Run: headless pygame with SDL's dummy video driver; simulated clock (each Clock.tick advances the game by its frame time, no real sleeping); random seed 0; keys injected as events and as key.get_pressed() state; mouse plan: one left click at the window centre at the start of phase 2, then a move to the lower-right quarter at the start of phase 3.
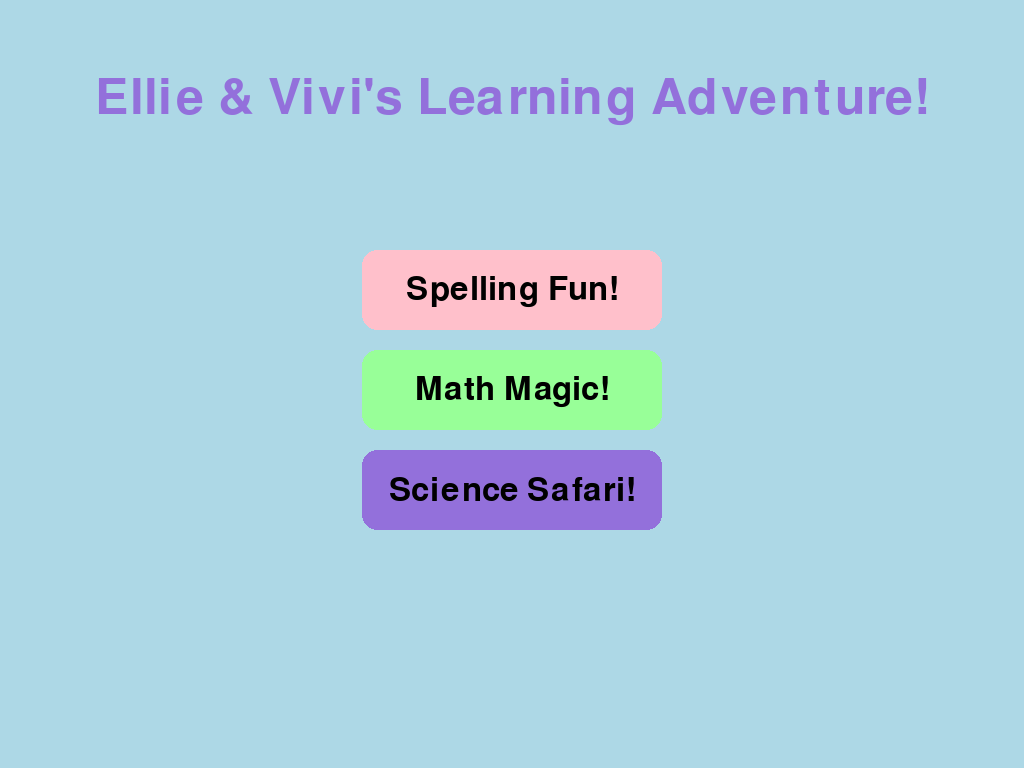
Frame 1 of 4 · flips 1–60 · no input
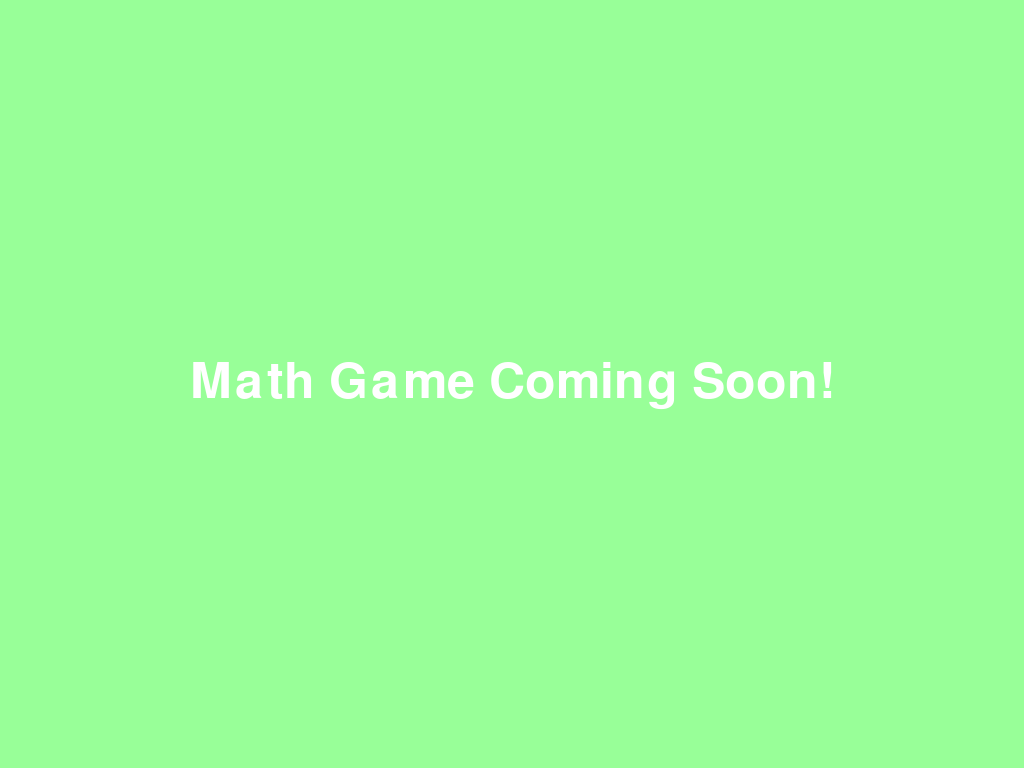
Frame 2 of 4 · flips 61–180 · clicked the window centre · tapped SPACE, RETURN · held RIGHT (→), D
Frame 3 of 4 · flips 181–300 · moved the mouse to the lower-right quarter · held DOWN (↓), S · screen unchanged from frame 2, image omitted
Frame 4 of 4 · flips 301–420 · held LEFT (←), A, UP (↑), W · screen unchanged from frame 3, image omitted

The pygame program that drew these frames:

import pygame
import sys
from enum import Enum
import random

# Initialize Pygame
pygame.init()

# Constants
WINDOW_WIDTH = 1024
WINDOW_HEIGHT = 768
FPS = 60

# Colors
COLORS = {
    'PINK': (255, 192, 203),
    'PURPLE': (147, 112, 219),
    'LIGHT_BLUE': (173, 216, 230),
    'MINT_GREEN': (152, 255, 152),
    'WHITE': (255, 255, 255),
    'BLACK': (0, 0, 0)
}

class GameState(Enum):
    MENU = 1
    SPELLING = 2
    MATH = 3
    SCIENCE = 4

class Game:
    def __init__(self):
        self.screen = pygame.display.set_mode((WINDOW_WIDTH, WINDOW_HEIGHT))
        pygame.display.set_caption("Ellie & Vivi's Learning Adventure!")
        self.clock = pygame.time.Clock()
        self.state = GameState.MENU
        self.font_large = pygame.font.Font(None, 74)
        self.font_medium = pygame.font.Font(None, 48)
        self.font_small = pygame.font.Font(None, 36)
        
    def draw_button(self, text, rect, color, hover=False):
        pygame.draw.rect(self.screen, color, rect, border_radius=15)
        if hover:
            pygame.draw.rect(self.screen, COLORS['WHITE'], rect, 3, border_radius=15)
        text_surface = self.font_medium.render(text, True, COLORS['BLACK'])
        text_rect = text_surface.get_rect(center=rect.center)
        self.screen.blit(text_surface, text_rect)

    def draw_menu(self):
        self.screen.fill(COLORS['LIGHT_BLUE'])
        
        # Title
        title = self.font_large.render("Ellie & Vivi's Learning Adventure!", True, COLORS['PURPLE'])
        title_rect = title.get_rect(center=(WINDOW_WIDTH//2, 100))
        self.screen.blit(title, title_rect)

        # Menu buttons
        button_width = 300
        button_height = 80
        spacing = 20
        start_y = 250

        buttons = [
            ("Spelling Fun!", COLORS['PINK'], GameState.SPELLING),
            ("Math Magic!", COLORS['MINT_GREEN'], GameState.MATH),
            ("Science Safari!", COLORS['PURPLE'], GameState.SCIENCE)
        ]

        for i, (text, color, state) in enumerate(buttons):
            button_rect = pygame.Rect(
                (WINDOW_WIDTH - button_width) // 2,
                start_y + i * (button_height + spacing),
                button_width,
                button_height
            )
            
            mouse_pos = pygame.mouse.get_pos()
            hover = button_rect.collidepoint(mouse_pos)
            self.draw_button(text, button_rect, color, hover)
            
            if hover and pygame.mouse.get_pressed()[0]:
                self.state = state

    def run(self):
        running = True
        while running:
            for event in pygame.event.get():
                if event.type == pygame.QUIT:
                    running = False

            if self.state == GameState.MENU:
                self.draw_menu()
            elif self.state == GameState.SPELLING:
                self.screen.fill(COLORS['PINK'])
                # Placeholder for spelling game
                text = self.font_large.render("Spelling Game Coming Soon!", True, COLORS['WHITE'])
                self.screen.blit(text, text.get_rect(center=(WINDOW_WIDTH//2, WINDOW_HEIGHT//2)))
            elif self.state == GameState.MATH:
                self.screen.fill(COLORS['MINT_GREEN'])
                # Placeholder for math game
                text = self.font_large.render("Math Game Coming Soon!", True, COLORS['WHITE'])
                self.screen.blit(text, text.get_rect(center=(WINDOW_WIDTH//2, WINDOW_HEIGHT//2)))
            elif self.state == GameState.SCIENCE:
                self.screen.fill(COLORS['PURPLE'])
                # Placeholder for science game
                text = self.font_large.render("Science Game Coming Soon!", True, COLORS['WHITE'])
                self.screen.blit(text, text.get_rect(center=(WINDOW_WIDTH//2, WINDOW_HEIGHT//2)))

            pygame.display.flip()
            self.clock.tick(FPS)

        pygame.quit()
        sys.exit()

if __name__ == "__main__":
    game = Game()
    game.run()
